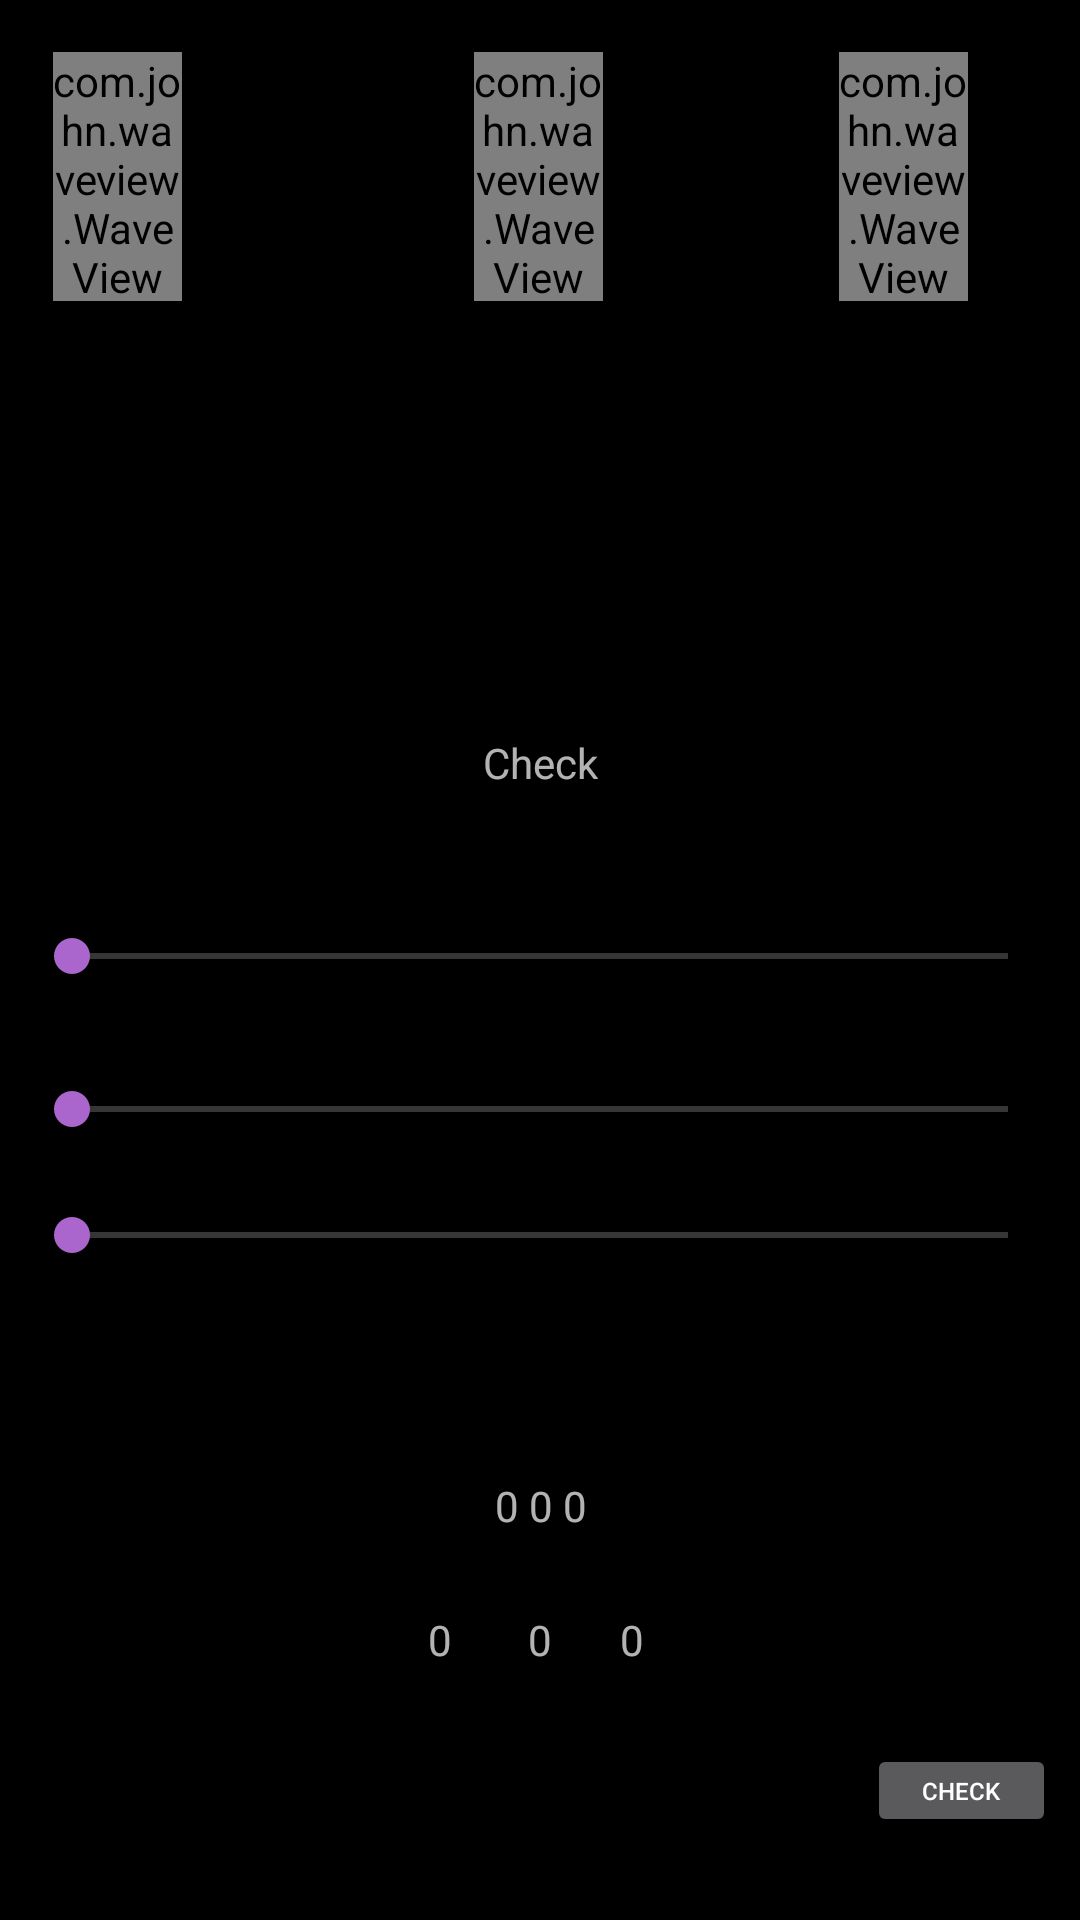

Here is an Android app screen rendered from its layout file. Give the layout XML and the strings, colors and styles it references.
<!-- AndroidManifest.xml: application theme AppTheme -->
<!-- res/layout/fragment_date_password_container.xml -->
<android.support.constraint.ConstraintLayout xmlns:android="http://schemas.android.com/apk/res/android"
    xmlns:app="http://schemas.android.com/apk/res-auto"
    xmlns:tools="http://schemas.android.com/tools"
    android:layout_width="304dp"
    android:layout_height="295dp"
    android:background="@android:color/background_dark"
    tools:context="com.example.student.mysterygame.datePassword">


    <SeekBar
        android:id="@+id/seekBar"
        android:layout_width="match_parent"
        android:layout_height="wrap_content"
        android:layout_marginBottom="8dp"
        android:layout_marginEnd="8dp"
        android:layout_marginStart="8dp"
        android:layout_marginTop="8dp"
        android:max="12"
        android:theme="@style/AccentPurple"
        app:layout_constraintBottom_toBottomOf="parent"
        app:layout_constraintEnd_toEndOf="parent"
        app:layout_constraintHorizontal_bias="0.0"
        app:layout_constraintStart_toStartOf="parent"
        app:layout_constraintTop_toTopOf="parent"
        app:layout_constraintVertical_bias="0.498" />

    <SeekBar
        android:id="@+id/seekBar1"
        android:layout_width="match_parent"
        android:layout_height="wrap_content"
        android:layout_marginBottom="8dp"
        android:layout_marginEnd="8dp"
        android:layout_marginStart="8dp"
        android:layout_marginTop="8dp"
        android:max="31"
        android:theme="@style/AccentPurple"
        app:layout_constraintBottom_toBottomOf="parent"
        app:layout_constraintEnd_toEndOf="parent"
        app:layout_constraintStart_toStartOf="parent"
        app:layout_constraintTop_toTopOf="parent"
        app:layout_constraintVertical_bias="0.582" />

    <SeekBar
        android:id="@+id/seekBar2"
        android:layout_width="match_parent"
        android:layout_height="wrap_content"
        android:layout_marginBottom="8dp"
        android:layout_marginEnd="8dp"
        android:layout_marginStart="8dp"
        android:layout_marginTop="8dp"

        android:max="18"
        android:theme="@style/AccentPurple"

        app:layout_constraintBottom_toBottomOf="parent"
        app:layout_constraintEnd_toEndOf="parent"
        app:layout_constraintHorizontal_bias="0.0"
        app:layout_constraintStart_toStartOf="parent"
        app:layout_constraintTop_toTopOf="parent"
        app:layout_constraintVertical_bias="0.651" />

    <TextView
        android:id="@+id/textView"
        android:layout_width="wrap_content"
        android:layout_height="wrap_content"
        android:text="0"
        app:layout_constraintBottom_toBottomOf="parent"
        app:layout_constraintEnd_toEndOf="parent"
        app:layout_constraintHorizontal_bias="0.405"
        app:layout_constraintStart_toStartOf="parent"
        app:layout_constraintTop_toTopOf="parent"
        app:layout_constraintVertical_bias="0.865" />

    <TextView
        android:id="@+id/textView1"
        android:layout_width="wrap_content"
        android:layout_height="wrap_content"
        android:text="0"
        app:layout_constraintBottom_toBottomOf="parent"
        app:layout_constraintEnd_toEndOf="parent"
        app:layout_constraintStart_toStartOf="parent"
        app:layout_constraintTop_toTopOf="parent"
        app:layout_constraintVertical_bias="0.865" />


    <TextView
        android:id="@+id/textView2"
        android:layout_width="wrap_content"
        android:layout_height="wrap_content"
        android:text="0"
        app:layout_constraintBottom_toBottomOf="parent"
        app:layout_constraintEnd_toEndOf="parent"
        app:layout_constraintHorizontal_bias="0.587"
        app:layout_constraintStart_toStartOf="parent"
        app:layout_constraintTop_toTopOf="parent"
        app:layout_constraintVertical_bias="0.865" />

    <Button
        android:id="@+id/checkButton"
        android:layout_width="63dp"
        android:layout_height="31dp"
        android:layout_marginBottom="8dp"
        android:layout_marginEnd="8dp"
        android:layout_marginStart="8dp"
        android:layout_marginTop="8dp"
        android:text="Check"
        android:textSize="8dp"
        app:layout_constraintBottom_toBottomOf="parent"
        app:layout_constraintEnd_toEndOf="parent"
        app:layout_constraintHorizontal_bias="1.0"
        app:layout_constraintStart_toStartOf="parent"
        app:layout_constraintTop_toTopOf="parent"
        app:layout_constraintVertical_bias="0.967" />

    <TextView
        android:id="@+id/checkText"
        android:layout_width="wrap_content"
        android:layout_height="wrap_content"
        android:text="Check"
        app:layout_constraintBottom_toBottomOf="parent"
        app:layout_constraintEnd_toEndOf="parent"
        app:layout_constraintHorizontal_bias="0.501"
        app:layout_constraintStart_toStartOf="parent"
        app:layout_constraintTop_toTopOf="parent"
        app:layout_constraintVertical_bias="0.394" />

    <TextView
        android:id="@+id/userValTest"
        android:layout_width="wrap_content"
        android:layout_height="wrap_content"
        android:text="0 0 0"
        app:layout_constraintBottom_toBottomOf="parent"
        app:layout_constraintEnd_toEndOf="parent"
        app:layout_constraintHorizontal_bias="0.501"
        app:layout_constraintStart_toStartOf="parent"
        app:layout_constraintTop_toTopOf="parent"
        app:layout_constraintVertical_bias="0.793" />

    <com.john.waveview.WaveView
        android:id="@+id/wave_view"
        android:layout_width="43dp"
        android:layout_height="83dp"
        android:layout_marginBottom="8dp"
        android:layout_marginEnd="8dp"
        android:layout_marginStart="8dp"
        android:layout_marginTop="8dp"
        android:background="#8c6cc4"
        app:layout_constraintBottom_toBottomOf="parent"
        app:layout_constraintEnd_toStartOf="@+id/wave_view1"
        app:layout_constraintHorizontal_bias="0.098"
        app:layout_constraintStart_toStartOf="parent"
        app:layout_constraintTop_toTopOf="parent"
        app:layout_constraintVertical_bias="0.017" />

    <com.john.waveview.WaveView
        android:id="@+id/wave_view1"
        android:layout_width="43dp"
        android:layout_height="83dp"
        android:layout_marginBottom="8dp"
        android:layout_marginEnd="8dp"
        android:layout_marginStart="8dp"
        android:layout_marginTop="8dp"
        android:background="#8c6cc4"
        app:layout_constraintBottom_toBottomOf="parent"
        app:layout_constraintEnd_toEndOf="parent"
        app:layout_constraintHorizontal_bias="0.498"
        app:layout_constraintStart_toStartOf="parent"
        app:layout_constraintTop_toTopOf="parent"
        app:layout_constraintVertical_bias="0.017" />

    <com.john.waveview.WaveView
        android:id="@+id/wave_view2"
        android:layout_width="43dp"
        android:layout_height="83dp"
        android:layout_marginBottom="8dp"
        android:layout_marginEnd="8dp"
        android:layout_marginStart="8dp"
        android:layout_marginTop="8dp"
        android:background="#8c6cc4"
        app:layout_constraintBottom_toBottomOf="parent"
        app:layout_constraintEnd_toEndOf="parent"
        app:layout_constraintHorizontal_bias="0.707"
        app:layout_constraintStart_toEndOf="@+id/wave_view1"
        app:layout_constraintTop_toTopOf="parent"
        app:layout_constraintVertical_bias="0.017" />

</android.support.constraint.ConstraintLayout>
<!-- resources referenced by this layout -->
<resources>
  <style name="AccentPurple" parent="Widget.AppCompat.SeekBar">
  
      <item name="colorAccent"> @color/colorAccentpurple</item>
      </style>
  <style name="AppTheme" parent="Theme.AppCompat.NoActionBar">
          
          <item name="colorPrimary">@color/colorPrimary</item>
          <item name="colorPrimaryDark">@color/colorPrimaryDark</item>
          <item name="colorAccent">@color/colorAccent</item>
      </style>
  <color name="colorAccentpurple">#aa66cc</color>
  <color name="colorPrimary">#021718</color>
  <color name="colorPrimaryDark">#356982</color>
  <color name="colorAccent">#FF4081</color>
</resources>
